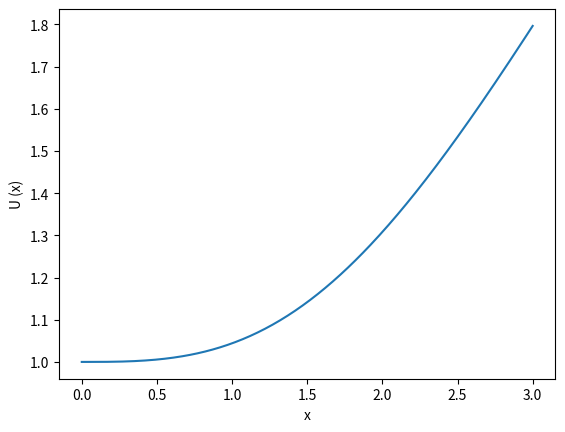

Here is the Python script that generated this plot:
#!/usr/bin/python

import numpy as np
import math
import matplotlib.mlab as mlab
import matplotlib.pyplot as plt

def Function(x, y):	#Differential Equation

	#f = 1 + y**2 + x**3

	f = (x**2)*math.exp(-(y+1))

	return (f)

def RungeeKutta (xi, yi, h, a, xf, f):	#Function that solves Differential Equation by using Rungee-Kutta Method

	xArr = []
	yArr = []

	xInit = xi

	w1 = w2 = 1/2
	b = a

	for i in range(int(abs((xi-xf))/h) + 1):
		
		K1 = h * f(xi, yi)
		K2 = h * f(xi + a*h, yi + b*K1)

		yi = round(yi + w1*K1 + w2*K2, 6)
		xi = round(xInit + i*h, 2)

		xArr.append (xi)
		yArr.append (yi)


	return (yi, xArr, yArr)


def drawGraph(x, y):	#Function that draws measured points
	
	plt.plot(x, y)

	plt.xlabel("x")
	plt.ylabel("U (x)")

	plt.show()

xAxis = RungeeKutta(0, 1, 0.01, 1, 3, Function)[1]
yAxis = RungeeKutta(0, 1, 0.01, 1, 3, Function)[2]

for i in range (len(yAxis)):	#Loop That prints all of the U(x) values for each x, where x=[0,3]
	print("U(",xAxis[i],")", " = ", yAxis[i])

drawGraph(xAxis, yAxis)
